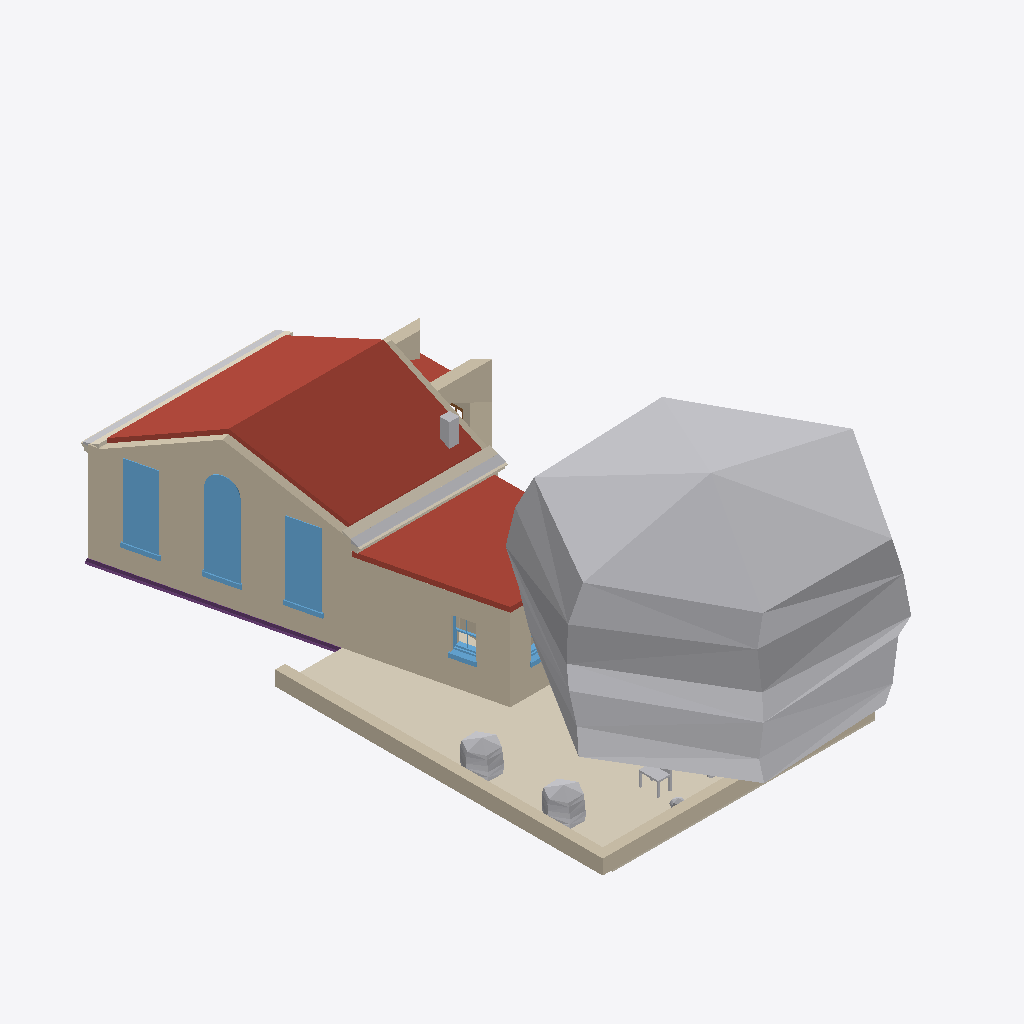
Isometric view of an IFC building model (IFC-SPF (STEP), schema IFC4, length unit metre), seen from the south-west, elements coloured by IFC class: 10 walls (beige), 8 other elements (light grey), 5 coverings (cream), 5 windows (light blue), 4 roofs (red-brown), 1 footing (purple), 1 door (brown).
Extent 8.9 m × 20.0 m × 8.2 m (x, y, z). Storeys (3): My Storey at 0.00 m; 0 at 0.00 m; 1 at 3.00 m. Elements (85): 15 IfcWall, 14 IfcWindow, 12 IfcFurniture, 7 IfcGeographicElement, 7 IfcStructuralSurfaceMember, 6 IfcCovering, 6 IfcDoor, 4 IfcFooting, 4 IfcRoof, 3 IfcFurnishingElement, 3 IfcSanitaryTerminal, 2 IfcPipeSegment.

HEADER;
FILE_DESCRIPTION(('ViewDefinition[DesignTransferView]'),'2;1');
FILE_NAME('_test_simple.ifc','2026-03-11T21:29:07+00:00',(''),(''),'IfcOpenShell 0.0.0','Bonsai 0.0.0','Nobody');
FILE_SCHEMA(('IFC4'));
ENDSEC;
DATA;
#1=IFCPROJECT('3I5QJa_Pn1vheo0P8mSbGb',$,'My Project',$,$,$,$,(#10,#22),#5);
#27=IFCSITE('3vkwU6F8P13A05QZG9nFpo',$,'My Site',$,$,#50,$,$,$,$,$,$,$,$);
#70=IFCSITE('3yXS79Xq92teKYr_IrERj$',$,'Cube',$,$,$,$,$,$,(53,23,0),(1,28,0),75.0,$,$);
#33=IFCBUILDING('1iqhe_Hbr9mhk9ldqUu4WX',$,'My Building',$,$,#56,$,$,$,$,$,$);
#71=IFCBUILDING('1hbDI4F9X7pAvWvHSJe_Av',$,'Cube',$,$,#82,#3670,$,$,$,$,$);
#39=IFCBUILDINGSTOREY('2FqJrTHs18C9GB5pjFG72p',$,'My Storey',$,$,#62,$,$,$,$);
#86=IFCBUILDINGSTOREY('2X5JY0ryfEceifU2sHGh_d',$,'0','Storey 0',$,#92,$,'Storey 0',.ELEMENT.,0.0);
#93=IFCBUILDINGSTOREY('33$lxJbGDE$P8BcsVLNTl6',$,'1','Storey 1',$,#8106,$,'Storey 1',.ELEMENT.,3.0);
#4058=IFCGEOGRAPHICELEMENT('0g4FVJlgj4VeaSCQeK8xV5',$,'fruit tree',$,'VEGETATION',#7616,#4251,$,.USERDEFINED.);
#111=IFCWALL('3vF_dOjHPDaRTG8UuWFCGf',$,'exterior',$,$,#298,#292,$,$);
#3241=IFCROOF('03vy0vHin008lhiiVY4wwA',$,'pitched-roof',$,$,#3401,#3313,$,$);
#5620=IFCCOVERING('0Ys7lufvz8PBxylnj8wcey',$,'south-garden paving',$,$,#5638,#5628,$,.FLOORING.);
#5964=IFCWALL('3qcGaF0Yr4V9BffHarUr5$',$,'extension west wall',$,$,#8266,#6019,$,$);
#6192=IFCROOF('257YMF9XT5EfOlTqHFubyQ',$,'extension roof',$,$,#8346,#8315,$,.FLAT_ROOF.);
#3343=IFCROOF('0ax4DblLXEyR$QhxuNSJft',$,'pitched-roof',$,$,#3406,#3386,$,$);
#5661=IFCWALL('2HMMcWKpn91RqSXsX2A5pf',$,'south garden sitting wall west',$,$,#5704,#5683,$,$);
#5639=IFCWALL('3FZ$rYHT18KhcyaMAIYJiM',$,'south garden sitting wall south',$,$,#5660,#5650,$,$);
#647=IFCWINDOW('04zgcmU5H9XfGQTZfFD25M',$,'living outside window',$,$,#3610,#1146,$,2.65,0.91,$,$,$);
#1245=IFCWINDOW('3iTnMRB2nB7PIa7OoV8Qjs',$,'living outside window',$,$,#3615,#1268,$,2.23,0.91,$,$,$);
#299=IFCWINDOW('0hTOeigij3GPsbWIrdg7Sw',$,'living outside window',$,$,#3605,#593,$,2.23,0.91,$,$,$);
#5963=IFCWALL('09HorAnUL0OQlDqI_PTE63',$,'extension south wall',$,$,#8659,#8313,$,$);
#5022=IFCWALL('1_$aWwKov0Sf7It_vDy_tx',$,'porch south wall',$,$,#5033,#5028,$,$);
#2973=IFCCOVERING('1jaYVvZ8j80Av2QwiE8uSX',$,'eaves tiles',$,$,#8136,#2983,$,$);
#2949=IFCPIPESEGMENT('0VMcwK4sP11RAeKJDdtDlm',$,'eaves gutter',$,$,#8131,#2959,$,$);
#2530=IFCFOOTING('33H8QLsuH4wxTTt5lK3DdD',$,'ground beam',$,$,#2753,#2556,$,$);
#7345=IFCGEOGRAPHICELEMENT('18vSKuoRT6vOlNRJdGtLqy',$,'shrub west north',$,$,#7419,#7478,$,$);
#7347=IFCGEOGRAPHICELEMENT('0vendiOOj578DxNJ_G2OdQ',$,'shrub west south',$,$,#7429,#7508,$,$);
#2848=IFCPIPESEGMENT('0IglpAwRDCsewuY3XPZ7M0',$,'eaves gutter',$,$,#8116,#2859,$,$);
#5047=IFCWALL('0UbGCzVSr18A81UCGbV41_',$,'porch east wall',$,$,#5058,#5053,$,$);
#2900=IFCCOVERING('3jb_asEY11XAUlFcTgjQw1',$,'eaves tiles',$,$,#8121,#2911,$,$);
#2925=IFCCOVERING('2Ug5H_39bB2Q$86JsXFh9I',$,'eaves corona',$,$,#8126,#2935,$,$);
#5072=IFCWALL('2donwy3Dr5CPaKmOIdQQcb',$,'porch north wall',$,$,#5181,#5078,$,$);
#1316=IFCWALL('0lXLiIHHL3vBoFgKqWPtUi',$,'exterior',$,$,#1458,#1452,$,$);
#6627=IFCWINDOW('2NBW01IIrFpfL9S45NhAO2',$,'wc west window',$,$,#8527,#6684,$,$,$,$,$,$);
#4320=IFCCHIMNEY('2P6guSATr2Efas6D8F8Aag',$,'chimney',$,$,#4337,#4327,$,$);
#5284=IFCROOF('2UT3enXVv7bAhk1Y75TShr',$,'pitched-roof',$,$,#5371,#5302,$,$);
#7351=IFCFURNITURE('1u5IZJ4Ib1PxeKcrBSaES7',$,'garden chair 1',$,$,#7444,#7569,$,$);
#5967=IFCWALL('1PaLULQ852m8y5R7mXVEHR',$,'wc-kitchen divider',$,$,#7114,#8316,$,$);
#2798=IFCCOVERING('3evKDHss9Ejv_qmw8jAvyR',$,'eaves corona',$,$,#8111,#2809,$,$);
#6628=IFCWINDOW('2bn9sUKCf3qfl2ZMPB3w2N',$,'wc south window',$,$,#8361,#6692,$,$,$,$,$,$);
#7349=IFCGEOGRAPHICELEMENT('12XqhCxSfF9P8q8HxkeYKs',$,'shrub south west',$,$,#7409,#7539,$,$);
#5234=IFCDOOR('1VLYpFFcH68AMSjiqA5XtP',$,'lobby entrance door',$,$,#5283,#5242,$,$,$,$,$,$);
ENDSEC;
